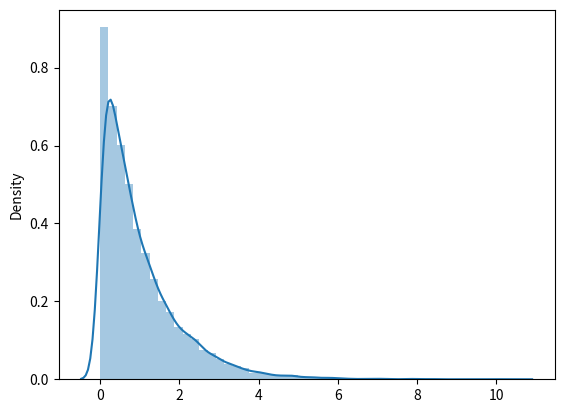

Recreate this plot in Python.
import numpy as np
import matplotlib.pyplot as plt
import seaborn as sns

if __name__ == "__main__":
    N = 10000
    u = np.random.random(N)
    x = -np.log(1 - u)
    sns.distplot(x)
    plt.savefig("inverse_method.png")
